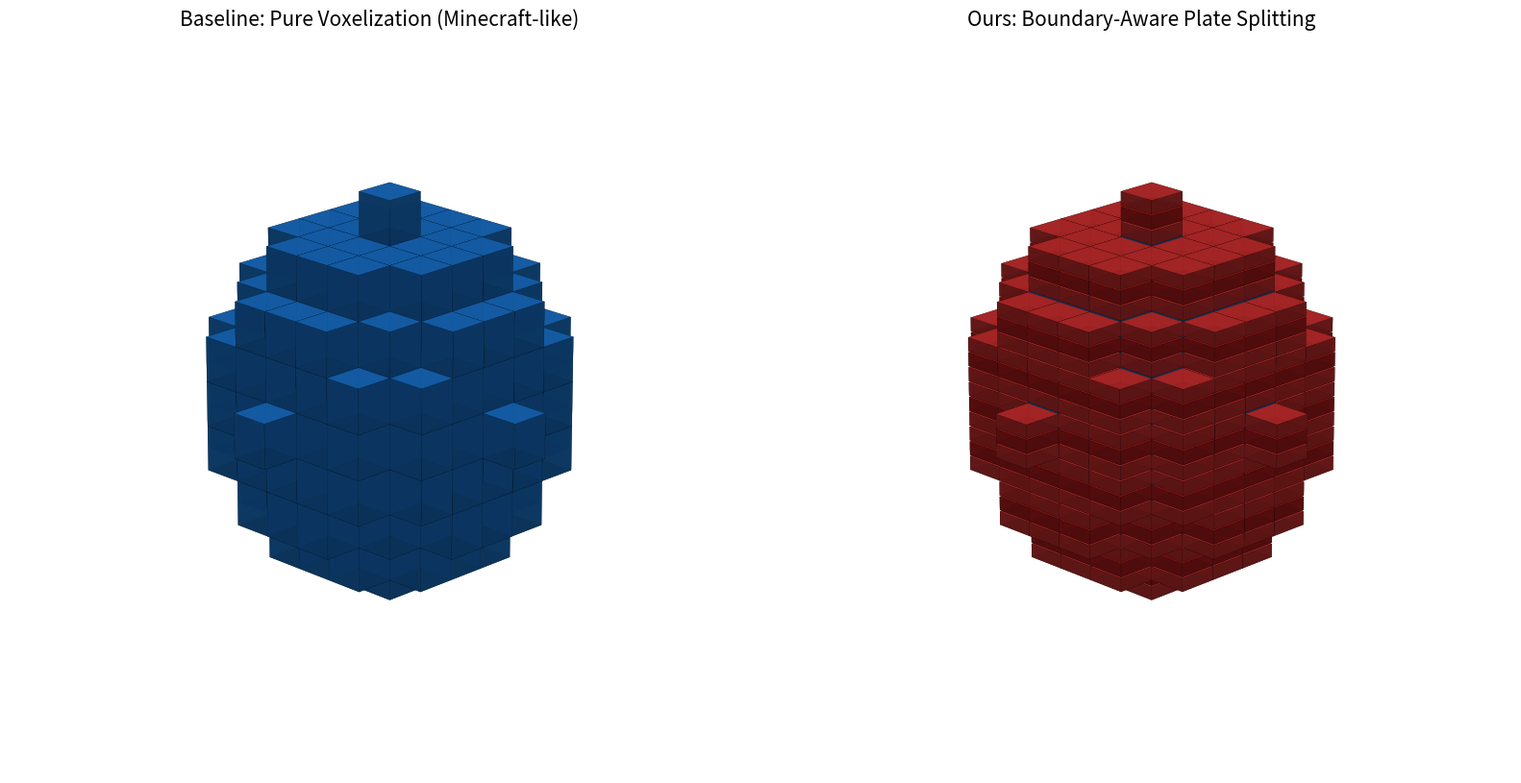

This figure's Python source:
import numpy as np
import matplotlib.pyplot as plt
from scipy.ndimage import binary_erosion, generate_binary_structure

class PrimitiveMapper:
    """
    将体素网格转换为乐高图元列表。
    实现了 'Boundary-Aware Vertical Splitting' 策略。
    """
    def __init__(self, voxel_grid):
        self.voxels = voxel_grid
        self.shape = voxel_grid.shape
        
    def get_boundary_mask(self):
        """
        计算边界掩码：如果是实体且周围有空隙，则为边界。
        """
        # 定义 6-邻域结构
        struct = generate_binary_structure(3, 1)
        # 腐蚀操作：只有完全被包裹的内部体素会被保留
        eroded = binary_erosion(self.voxels, structure=struct)
        # 边界 = 原图 - 内部 (即原图中存在，但不是内部的点)
        boundary = (self.voxels > 0) & (~eroded)
        return boundary

    def map_primitives(self, split_boundary=False):
        """
        生成渲染用的图元列表。
        :param split_boundary: 是否启用边界拆解策略
        """
        primitives = []
        boundary_mask = self.get_boundary_mask()
        
        # 遍历所有体素
        # 注意: 这里的坐标系假设是 (x, y, z)，y 是高度轴
        for x in range(self.shape[0]):
            for y in range(self.shape[1]):
                for z in range(self.shape[2]):
                    if self.voxels[x, y, z] == 0:
                        continue
                    
                    is_boundary = boundary_mask[x, y, z]
                    
                    if split_boundary and is_boundary:
                        # --- 策略：拆解为 3 块板 (Plate) ---
                        # 乐高单位：1 Brick Height = 1.0, 1 Plate Height = 0.333
                        # 为了可视化方便，我们在 y 轴上归一化
                        base_y = y
                        # 添加 3 块板，每块高度 1/3
                        for i in range(3):
                            primitives.append({
                                'type': 'Plate 1x1',
                                'pos': (x, base_y + i * 0.333, z),
                                'size': (1, 0.3, 1), # 稍微留一点缝隙(0.3 vs 0.333)以显示边缘
                                'color': '#D32F2F' if i % 2 == 0 else '#B71C1C' # 稍微变色以突显层级
                            })
                    else:
                        # --- 策略：保持为 1 块砖 (Brick) ---
                        primitives.append({
                            'type': 'Brick 1x1',
                            'pos': (x, y, z),
                            'size': (1, 1, 1),
                            'color': '#1976D2' # 内部用蓝色表示坚固
                        })
                        
        return primitives

# ==============================================================================
# 可视化工具 (用于生成论文对比图)
# ==============================================================================
def generate_mock_data(grid_size=16):
    """生成一个球体数据用于演示"""
    x, y, z = np.indices((grid_size, grid_size, grid_size))
    center = grid_size // 2
    radius = grid_size // 2 - 2
    sphere = (x - center)**2 + (y - center)**2 + (z - center)**2 <= radius**2
    return sphere.astype(int)

def render_scene(ax, primitives, title):
    """使用 Matplotlib 绘制 3D 箱体"""
    ax.set_title(title, fontsize=15)
    ax.set_axis_off()
    
    # 简单的遮挡排序 (Painter's Algorithm)，防止渲染错误
    # 根据离摄像机的距离排序 (这里简单按 x+y+z 排序)
    primitives.sort(key=lambda p: p['pos'][0] + p['pos'][1] + p['pos'][2], reverse=True)

    for p in primitives:
        x, y, z = p['pos']
        dx, dy, dz = p['size']
        c = p['color']
        
        # 绘制立方体
        ax.bar3d(x, z, y, dx, dz, dy, color=c, edgecolor='k', linewidth=0.1, shade=True, alpha=0.9)

    # 设置比例
    ax.set_box_aspect((1, 1, 1))

def main():
    print("Generating Mock Data (Sphere)...")
    grid_size = 12 # 稍微小一点以便渲染清晰
    voxels = generate_mock_data(grid_size)
    
    mapper = PrimitiveMapper(voxels)
    
    print("Mapping: Naive (Pure Bricks)...")
    prims_naive = mapper.map_primitives(split_boundary=False)
    
    print("Mapping: Refined (Split Plates)...")
    prims_refined = mapper.map_primitives(split_boundary=True)
    
    print(f"Stats: Naive Bricks: {len(prims_naive)} | Refined Parts: {len(prims_refined)}")
    
    # --- Plotting ---
    fig = plt.figure(figsize=(16, 8))
    
    # Left: Baseline
    ax1 = fig.add_subplot(121, projection='3d')
    # 调整视角以看清边缘锯齿
    ax1.view_init(elev=20, azim=45)
    render_scene(ax1, prims_naive, "Baseline: Pure Voxelization (Minecraft-like)")
    
    # Right: Ours
    ax2 = fig.add_subplot(122, projection='3d')
    ax2.view_init(elev=20, azim=45)
    render_scene(ax2, prims_refined, "Ours: Boundary-Aware Plate Splitting")
    
    plt.tight_layout()
    save_path = "comparison_plate_split.png"
    plt.savefig(save_path, dpi=300)
    print(f"Comparison image saved to {save_path}")
    plt.show()

if __name__ == "__main__":
    main()
